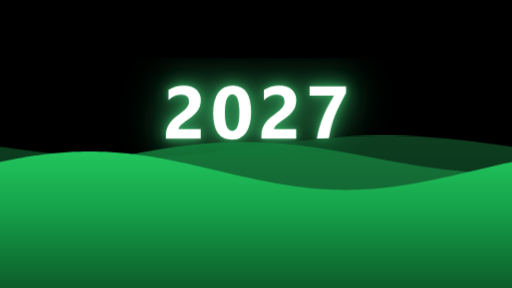
t = 0.00 s
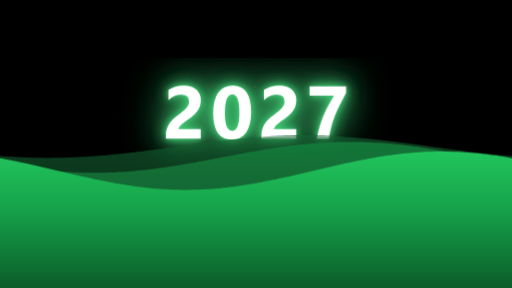
t = 1.25 s
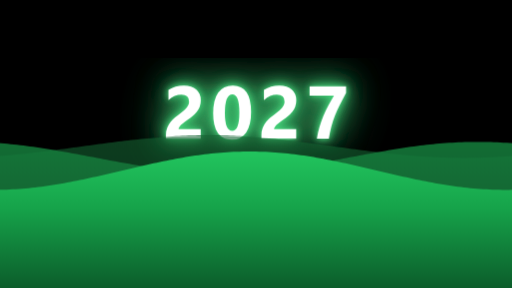
t = 2.75 s
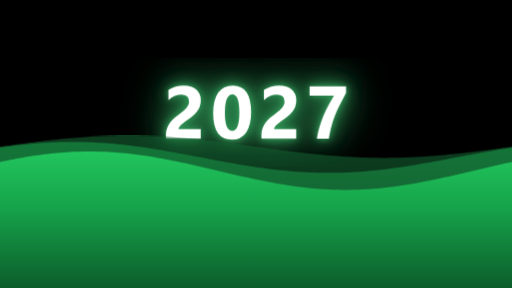
t = 4.00 s
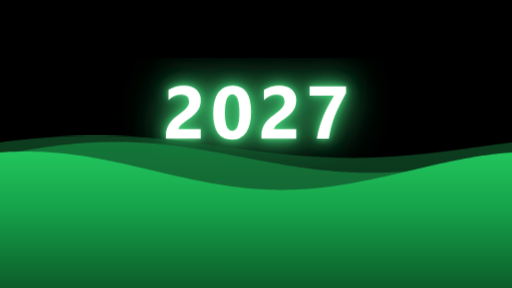
t = 4.50 s
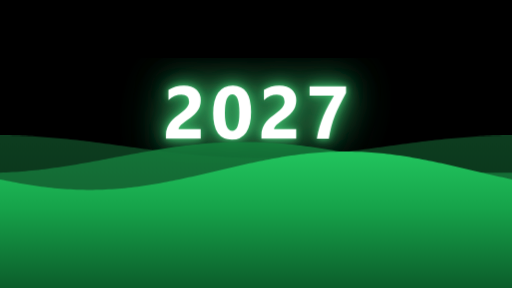
t = 6.00 s

The animated SVG that drew these frames (rendered in a browser with its animation timeline set to each time). Animation: 4 SMIL elements (animate=1,animateTransform=3); one cycle of 8.00 s, repeats indefinitely.

<svg xmlns="http://www.w3.org/2000/svg" viewBox="0 0 1920 1080" width="100%" height="100%" style="background-color: #000000;">
  <defs>
    <!-- Multi-stage Neon Glow Filter -->
    <filter id="neonGlow" x="-50%" y="-50%" width="200%" height="200%">
      <feGaussianBlur in="SourceGraphic" stdDeviation="12" result="blur1" />
      <feGaussianBlur in="SourceGraphic" stdDeviation="28" result="blur2" />
      <feGaussianBlur in="SourceGraphic" stdDeviation="60" result="blur3" />
      <feGaussianBlur in="SourceGraphic" stdDeviation="95" result="blur4" />
      <feMerge>
        <feMergeNode in="blur4" />
        <feMergeNode in="blur3" />
        <feMergeNode in="blur2" />
        <feMergeNode in="blur1" />
      </feMerge>
    </filter>

    <!-- Front Wave Gradient -->
    <linearGradient id="frontWaveGrad" x1="0%" y1="0%" x2="0%" y2="100%">
      <stop offset="0%" stop-color="#22c55e" stop-opacity="1" />
      <stop offset="30%" stop-color="#16a34a" stop-opacity="1" />
      <stop offset="100%" stop-color="#052e16" stop-opacity="1" />
    </linearGradient>

    <!-- Mid Wave Gradient -->
    <linearGradient id="midWaveGrad" x1="0%" y1="0%" x2="0%" y2="100%">
      <stop offset="0%" stop-color="#15803d" stop-opacity="0.85" />
      <stop offset="40%" stop-color="#166534" stop-opacity="0.9" />
      <stop offset="100%" stop-color="#022c13" stop-opacity="0.98" />
    </linearGradient>

    <!-- Back Wave Gradient -->
    <linearGradient id="backWaveGrad" x1="0%" y1="0%" x2="0%" y2="100%">
      <stop offset="0%" stop-color="#166534" stop-opacity="0.6" />
      <stop offset="100%" stop-color="#011f0d" stop-opacity="0.85" />
    </linearGradient>

    <!-- Reusable 2027 Text Glyph Path -->
    <g id="text2027">
      <path d="M429 262H1037V0H83V108Q83 218 120.0 305.5Q157 393 213.0 462.5Q269 532 335.5 585.5Q402 639 462 682Q525 727 572.5 768.0Q620 809 652.5 849.5Q685 890 701.0 931.5Q717 973 717 1020Q717 1112 665.0 1159.0Q613 1206 506 1206Q321 1206 152 1059V1337Q339 1458 574 1458Q683 1458 769.5 1429.5Q856 1401 916.0 1348.0Q976 1295 1007.5 1219.5Q1039 1144 1039 1051Q1039 952 1008.5 875.0Q978 798 927.5 735.0Q877 672 811.0 619.5Q745 567 674 518Q626 484 581.5 450.5Q537 417 503.0 384.5Q469 352 449.0 321.0Q429 290 429 262Z" transform="translate(610.89, 520.00) scale(0.13672, -0.13672)" />
      <path d="M581 -25Q69 -25 69 694Q69 1067 207.5 1262.5Q346 1458 609 1458Q1109 1458 1109 727Q1109 363 972.5 169.0Q836 -25 581 -25ZM595 1217Q390 1217 390 702Q390 217 591 217Q787 217 787 717Q787 1217 595 1217Z" transform="translate(789.95, 520.00) scale(0.13672, -0.13672)" />
      <path d="M429 262H1037V0H83V108Q83 218 120.0 305.5Q157 393 213.0 462.5Q269 532 335.5 585.5Q402 639 462 682Q525 727 572.5 768.0Q620 809 652.5 849.5Q685 890 701.0 931.5Q717 973 717 1020Q717 1112 665.0 1159.0Q613 1206 506 1206Q321 1206 152 1059V1337Q339 1458 574 1458Q683 1458 769.5 1429.5Q856 1401 916.0 1348.0Q976 1295 1007.5 1219.5Q1039 1144 1039 1051Q1039 952 1008.5 875.0Q978 798 927.5 735.0Q877 672 811.0 619.5Q745 567 674 518Q626 484 581.5 450.5Q537 417 503.0 384.5Q469 352 449.0 321.0Q429 290 429 262Z" transform="translate(969.00, 520.00) scale(0.13672, -0.13672)" />
      <path d="M1094 1252Q998 1079 922.0 927.5Q846 776 788.0 628.5Q730 481 689.0 328.5Q648 176 622 0H292Q320 167 366.0 322.0Q412 477 472.5 622.5Q533 768 606.5 906.0Q680 1044 762 1176H96V1434H1094Z" transform="translate(1148.05, 520.00) scale(0.13672, -0.13672)" />
    </g>
  </defs>

  <!-- Solid Black Background -->
  <rect width="1920" height="1080" fill="#000000" />

  <!-- 2027 Text Glow Layer (Neon pulse) -->
  <g fill="#4ade80" filter="url(#neonGlow)">
    <animate attributeName="opacity"
      values="0.7; 1; 0.82; 1; 0.7"
      keyTimes="0; 0.25; 0.5; 0.75; 1"
      dur="4s" repeatCount="indefinite"
      calcMode="spline"
      keySplines="0.4 0 0.2 1; 0.4 0 0.2 1; 0.4 0 0.2 1; 0.4 0 0.2 1" />
    <use href="#text2027" />
  </g>

  <!-- Crisp White 2027 Text -->
  <use href="#text2027" fill="#ffffff" />

  <!-- Bottom Waves Section: Already present and continuously flowing horizontally (No entrance jump/hide) -->
  <g>
    <!-- Layer 1: Back Wave -->
    <g fill="url(#backWaveGrad)">
      <path d="M -1920.00 550.00 L -1908.00 551.65 L -1896.00 553.30 L -1884.00 554.94 L -1872.00 556.57 L -1860.00 558.19 L -1848.00 559.80 L -1836.00 561.40 L -1824.00 562.98 L -1812.00 564.54 L -1800.00 566.07 L -1788.00 567.58 L -1776.00 569.07 L -1764.00 570.52 L -1752.00 571.94 L -1740.00 573.33 L -1728.00 574.69 L -1716.00 576.00 L -1704.00 577.28 L -1692.00 578.51 L -1680.00 579.70 L -1668.00 580.84 L -1656.00 581.94 L -1644.00 582.98 L -1632.00 583.98 L -1620.00 584.92 L -1608.00 585.81 L -1596.00 586.64 L -1584.00 587.42 L -1572.00 588.14 L -1560.00 588.80 L -1548.00 589.40 L -1536.00 589.94 L -1524.00 590.42 L -1512.00 590.84 L -1500.00 591.19 L -1488.00 591.48 L -1476.00 591.71 L -1464.00 591.87 L -1452.00 591.97 L -1440.00 592.00 L -1428.00 591.97 L -1416.00 591.87 L -1404.00 591.71 L -1392.00 591.48 L -1380.00 591.19 L -1368.00 590.84 L -1356.00 590.42 L -1344.00 589.94 L -1332.00 589.40 L -1320.00 588.80 L -1308.00 588.14 L -1296.00 587.42 L -1284.00 586.64 L -1272.00 585.81 L -1260.00 584.92 L -1248.00 583.98 L -1236.00 582.98 L -1224.00 581.94 L -1212.00 580.84 L -1200.00 579.70 L -1188.00 578.51 L -1176.00 577.28 L -1164.00 576.00 L -1152.00 574.69 L -1140.00 573.33 L -1128.00 571.94 L -1116.00 570.52 L -1104.00 569.07 L -1092.00 567.58 L -1080.00 566.07 L -1068.00 564.54 L -1056.00 562.98 L -1044.00 561.40 L -1032.00 559.80 L -1020.00 558.19 L -1008.00 556.57 L -996.00 554.94 L -984.00 553.30 L -972.00 551.65 L -960.00 550.00 L -948.00 548.35 L -936.00 546.70 L -924.00 545.06 L -912.00 543.43 L -900.00 541.81 L -888.00 540.20 L -876.00 538.60 L -864.00 537.02 L -852.00 535.46 L -840.00 533.93 L -828.00 532.42 L -816.00 530.93 L -804.00 529.48 L -792.00 528.06 L -780.00 526.67 L -768.00 525.31 L -756.00 524.00 L -744.00 522.72 L -732.00 521.49 L -720.00 520.30 L -708.00 519.16 L -696.00 518.06 L -684.00 517.02 L -672.00 516.02 L -660.00 515.08 L -648.00 514.19 L -636.00 513.36 L -624.00 512.58 L -612.00 511.86 L -600.00 511.20 L -588.00 510.60 L -576.00 510.06 L -564.00 509.58 L -552.00 509.16 L -540.00 508.81 L -528.00 508.52 L -516.00 508.29 L -504.00 508.13 L -492.00 508.03 L -480.00 508.00 L -468.00 508.03 L -456.00 508.13 L -444.00 508.29 L -432.00 508.52 L -420.00 508.81 L -408.00 509.16 L -396.00 509.58 L -384.00 510.06 L -372.00 510.60 L -360.00 511.20 L -348.00 511.86 L -336.00 512.58 L -324.00 513.36 L -312.00 514.19 L -300.00 515.08 L -288.00 516.02 L -276.00 517.02 L -264.00 518.06 L -252.00 519.16 L -240.00 520.30 L -228.00 521.49 L -216.00 522.72 L -204.00 524.00 L -192.00 525.31 L -180.00 526.67 L -168.00 528.06 L -156.00 529.48 L -144.00 530.93 L -132.00 532.42 L -120.00 533.93 L -108.00 535.46 L -96.00 537.02 L -84.00 538.60 L -72.00 540.20 L -60.00 541.81 L -48.00 543.43 L -36.00 545.06 L -24.00 546.70 L -12.00 548.35 L 0.00 550.00 L 12.00 551.65 L 24.00 553.30 L 36.00 554.94 L 48.00 556.57 L 60.00 558.19 L 72.00 559.80 L 84.00 561.40 L 96.00 562.98 L 108.00 564.54 L 120.00 566.07 L 132.00 567.58 L 144.00 569.07 L 156.00 570.52 L 168.00 571.94 L 180.00 573.33 L 192.00 574.69 L 204.00 576.00 L 216.00 577.28 L 228.00 578.51 L 240.00 579.70 L 252.00 580.84 L 264.00 581.94 L 276.00 582.98 L 288.00 583.98 L 300.00 584.92 L 312.00 585.81 L 324.00 586.64 L 336.00 587.42 L 348.00 588.14 L 360.00 588.80 L 372.00 589.40 L 384.00 589.94 L 396.00 590.42 L 408.00 590.84 L 420.00 591.19 L 432.00 591.48 L 444.00 591.71 L 456.00 591.87 L 468.00 591.97 L 480.00 592.00 L 492.00 591.97 L 504.00 591.87 L 516.00 591.71 L 528.00 591.48 L 540.00 591.19 L 552.00 590.84 L 564.00 590.42 L 576.00 589.94 L 588.00 589.40 L 600.00 588.80 L 612.00 588.14 L 624.00 587.42 L 636.00 586.64 L 648.00 585.81 L 660.00 584.92 L 672.00 583.98 L 684.00 582.98 L 696.00 581.94 L 708.00 580.84 L 720.00 579.70 L 732.00 578.51 L 744.00 577.28 L 756.00 576.00 L 768.00 574.69 L 780.00 573.33 L 792.00 571.94 L 804.00 570.52 L 816.00 569.07 L 828.00 567.58 L 840.00 566.07 L 852.00 564.54 L 864.00 562.98 L 876.00 561.40 L 888.00 559.80 L 900.00 558.19 L 912.00 556.57 L 924.00 554.94 L 936.00 553.30 L 948.00 551.65 L 960.00 550.00 L 972.00 548.35 L 984.00 546.70 L 996.00 545.06 L 1008.00 543.43 L 1020.00 541.81 L 1032.00 540.20 L 1044.00 538.60 L 1056.00 537.02 L 1068.00 535.46 L 1080.00 533.93 L 1092.00 532.42 L 1104.00 530.93 L 1116.00 529.48 L 1128.00 528.06 L 1140.00 526.67 L 1152.00 525.31 L 1164.00 524.00 L 1176.00 522.72 L 1188.00 521.49 L 1200.00 520.30 L 1212.00 519.16 L 1224.00 518.06 L 1236.00 517.02 L 1248.00 516.02 L 1260.00 515.08 L 1272.00 514.19 L 1284.00 513.36 L 1296.00 512.58 L 1308.00 511.86 L 1320.00 511.20 L 1332.00 510.60 L 1344.00 510.06 L 1356.00 509.58 L 1368.00 509.16 L 1380.00 508.81 L 1392.00 508.52 L 1404.00 508.29 L 1416.00 508.13 L 1428.00 508.03 L 1440.00 508.00 L 1452.00 508.03 L 1464.00 508.13 L 1476.00 508.29 L 1488.00 508.52 L 1500.00 508.81 L 1512.00 509.16 L 1524.00 509.58 L 1536.00 510.06 L 1548.00 510.60 L 1560.00 511.20 L 1572.00 511.86 L 1584.00 512.58 L 1596.00 513.36 L 1608.00 514.19 L 1620.00 515.08 L 1632.00 516.02 L 1644.00 517.02 L 1656.00 518.06 L 1668.00 519.16 L 1680.00 520.30 L 1692.00 521.49 L 1704.00 522.72 L 1716.00 524.00 L 1728.00 525.31 L 1740.00 526.67 L 1752.00 528.06 L 1764.00 529.48 L 1776.00 530.93 L 1788.00 532.42 L 1800.00 533.93 L 1812.00 535.46 L 1824.00 537.02 L 1836.00 538.60 L 1848.00 540.20 L 1860.00 541.81 L 1872.00 543.43 L 1884.00 545.06 L 1896.00 546.70 L 1908.00 548.35 L 1920.00 550.00 L 1932.00 551.65 L 1944.00 553.30 L 1956.00 554.94 L 1968.00 556.57 L 1980.00 558.19 L 1992.00 559.80 L 2004.00 561.40 L 2016.00 562.98 L 2028.00 564.54 L 2040.00 566.07 L 2052.00 567.58 L 2064.00 569.07 L 2076.00 570.52 L 2088.00 571.94 L 2100.00 573.33 L 2112.00 574.69 L 2124.00 576.00 L 2136.00 577.28 L 2148.00 578.51 L 2160.00 579.70 L 2172.00 580.84 L 2184.00 581.94 L 2196.00 582.98 L 2208.00 583.98 L 2220.00 584.92 L 2232.00 585.81 L 2244.00 586.64 L 2256.00 587.42 L 2268.00 588.14 L 2280.00 588.80 L 2292.00 589.40 L 2304.00 589.94 L 2316.00 590.42 L 2328.00 590.84 L 2340.00 591.19 L 2352.00 591.48 L 2364.00 591.71 L 2376.00 591.87 L 2388.00 591.97 L 2400.00 592.00 L 2412.00 591.97 L 2424.00 591.87 L 2436.00 591.71 L 2448.00 591.48 L 2460.00 591.19 L 2472.00 590.84 L 2484.00 590.42 L 2496.00 589.94 L 2508.00 589.40 L 2520.00 588.80 L 2532.00 588.14 L 2544.00 587.42 L 2556.00 586.64 L 2568.00 585.81 L 2580.00 584.92 L 2592.00 583.98 L 2604.00 582.98 L 2616.00 581.94 L 2628.00 580.84 L 2640.00 579.70 L 2652.00 578.51 L 2664.00 577.28 L 2676.00 576.00 L 2688.00 574.69 L 2700.00 573.33 L 2712.00 571.94 L 2724.00 570.52 L 2736.00 569.07 L 2748.00 567.58 L 2760.00 566.07 L 2772.00 564.54 L 2784.00 562.98 L 2796.00 561.40 L 2808.00 559.80 L 2820.00 558.19 L 2832.00 556.57 L 2844.00 554.94 L 2856.00 553.30 L 2868.00 551.65 L 2880.00 550.00 L 2892.00 548.35 L 2904.00 546.70 L 2916.00 545.06 L 2928.00 543.43 L 2940.00 541.81 L 2952.00 540.20 L 2964.00 538.60 L 2976.00 537.02 L 2988.00 535.46 L 3000.00 533.93 L 3012.00 532.42 L 3024.00 530.93 L 3036.00 529.48 L 3048.00 528.06 L 3060.00 526.67 L 3072.00 525.31 L 3084.00 524.00 L 3096.00 522.72 L 3108.00 521.49 L 3120.00 520.30 L 3132.00 519.16 L 3144.00 518.06 L 3156.00 517.02 L 3168.00 516.02 L 3180.00 515.08 L 3192.00 514.19 L 3204.00 513.36 L 3216.00 512.58 L 3228.00 511.86 L 3240.00 511.20 L 3252.00 510.60 L 3264.00 510.06 L 3276.00 509.58 L 3288.00 509.16 L 3300.00 508.81 L 3312.00 508.52 L 3324.00 508.29 L 3336.00 508.13 L 3348.00 508.03 L 3360.00 508.00 L 3372.00 508.03 L 3384.00 508.13 L 3396.00 508.29 L 3408.00 508.52 L 3420.00 508.81 L 3432.00 509.16 L 3444.00 509.58 L 3456.00 510.06 L 3468.00 510.60 L 3480.00 511.20 L 3492.00 511.86 L 3504.00 512.58 L 3516.00 513.36 L 3528.00 514.19 L 3540.00 515.08 L 3552.00 516.02 L 3564.00 517.02 L 3576.00 518.06 L 3588.00 519.16 L 3600.00 520.30 L 3612.00 521.49 L 3624.00 522.72 L 3636.00 524.00 L 3648.00 525.31 L 3660.00 526.67 L 3672.00 528.06 L 3684.00 529.48 L 3696.00 530.93 L 3708.00 532.42 L 3720.00 533.93 L 3732.00 535.46 L 3744.00 537.02 L 3756.00 538.60 L 3768.00 540.20 L 3780.00 541.81 L 3792.00 543.43 L 3804.00 545.06 L 3816.00 546.70 L 3828.00 548.35 L 3840.00 550.00 L 3840.00 1280.00 L -1920.00 1280.00 Z">
        <animateTransform
          attributeName="transform"
          type="translate"
          values="0 0; -1920 0"
          dur="8s"
          repeatCount="indefinite" />
      </path>
    </g>

    <!-- Layer 2: Mid Wave -->
    <g fill="url(#midWaveGrad)">
      <path d="M -1920.00 647.29 L -1908.00 646.89 L -1896.00 646.40 L -1884.00 645.82 L -1872.00 645.16 L -1860.00 644.42 L -1848.00 643.59 L -1836.00 642.67 L -1824.00 641.68 L -1812.00 640.60 L -1800.00 639.45 L -1788.00 638.23 L -1776.00 636.92 L -1764.00 635.55 L -1752.00 634.10 L -1740.00 632.59 L -1728.00 631.01 L -1716.00 629.37 L -1704.00 627.67 L -1692.00 625.91 L -1680.00 624.09 L -1668.00 622.22 L -1656.00 620.30 L -1644.00 618.34 L -1632.00 616.33 L -1620.00 614.28 L -1608.00 612.20 L -1596.00 610.07 L -1584.00 607.92 L -1572.00 605.74 L -1560.00 603.54 L -1548.00 601.32 L -1536.00 599.07 L -1524.00 596.82 L -1512.00 594.55 L -1500.00 592.28 L -1488.00 590.00 L -1476.00 587.72 L -1464.00 585.45 L -1452.00 583.18 L -1440.00 580.93 L -1428.00 578.68 L -1416.00 576.46 L -1404.00 574.26 L -1392.00 572.08 L -1380.00 569.93 L -1368.00 567.80 L -1356.00 565.72 L -1344.00 563.67 L -1332.00 561.66 L -1320.00 559.70 L -1308.00 557.78 L -1296.00 555.91 L -1284.00 554.09 L -1272.00 552.33 L -1260.00 550.63 L -1248.00 548.99 L -1236.00 547.41 L -1224.00 545.90 L -1212.00 544.45 L -1200.00 543.08 L -1188.00 541.77 L -1176.00 540.55 L -1164.00 539.40 L -1152.00 538.32 L -1140.00 537.33 L -1128.00 536.41 L -1116.00 535.58 L -1104.00 534.84 L -1092.00 534.18 L -1080.00 533.60 L -1068.00 533.11 L -1056.00 532.71 L -1044.00 532.40 L -1032.00 532.18 L -1020.00 532.04 L -1008.00 532.00 L -996.00 532.04 L -984.00 532.18 L -972.00 532.40 L -960.00 532.71 L -948.00 533.11 L -936.00 533.60 L -924.00 534.18 L -912.00 534.84 L -900.00 535.58 L -888.00 536.41 L -876.00 537.33 L -864.00 538.32 L -852.00 539.40 L -840.00 540.55 L -828.00 541.77 L -816.00 543.08 L -804.00 544.45 L -792.00 545.90 L -780.00 547.41 L -768.00 548.99 L -756.00 550.63 L -744.00 552.33 L -732.00 554.09 L -720.00 555.91 L -708.00 557.78 L -696.00 559.70 L -684.00 561.66 L -672.00 563.67 L -660.00 565.72 L -648.00 567.80 L -636.00 569.93 L -624.00 572.08 L -612.00 574.26 L -600.00 576.46 L -588.00 578.68 L -576.00 580.93 L -564.00 583.18 L -552.00 585.45 L -540.00 587.72 L -528.00 590.00 L -516.00 592.28 L -504.00 594.55 L -492.00 596.82 L -480.00 599.07 L -468.00 601.32 L -456.00 603.54 L -444.00 605.74 L -432.00 607.92 L -420.00 610.07 L -408.00 612.20 L -396.00 614.28 L -384.00 616.33 L -372.00 618.34 L -360.00 620.30 L -348.00 622.22 L -336.00 624.09 L -324.00 625.91 L -312.00 627.67 L -300.00 629.37 L -288.00 631.01 L -276.00 632.59 L -264.00 634.10 L -252.00 635.55 L -240.00 636.92 L -228.00 638.23 L -216.00 639.45 L -204.00 640.60 L -192.00 641.68 L -180.00 642.67 L -168.00 643.59 L -156.00 644.42 L -144.00 645.16 L -132.00 645.82 L -120.00 646.40 L -108.00 646.89 L -96.00 647.29 L -84.00 647.60 L -72.00 647.82 L -60.00 647.96 L -48.00 648.00 L -36.00 647.96 L -24.00 647.82 L -12.00 647.60 L 0.00 647.29 L 12.00 646.89 L 24.00 646.40 L 36.00 645.82 L 48.00 645.16 L 60.00 644.42 L 72.00 643.59 L 84.00 642.67 L 96.00 641.68 L 108.00 640.60 L 120.00 639.45 L 132.00 638.23 L 144.00 636.92 L 156.00 635.55 L 168.00 634.10 L 180.00 632.59 L 192.00 631.01 L 204.00 629.37 L 216.00 627.67 L 228.00 625.91 L 240.00 624.09 L 252.00 622.22 L 264.00 620.30 L 276.00 618.34 L 288.00 616.33 L 300.00 614.28 L 312.00 612.20 L 324.00 610.07 L 336.00 607.92 L 348.00 605.74 L 360.00 603.54 L 372.00 601.32 L 384.00 599.07 L 396.00 596.82 L 408.00 594.55 L 420.00 592.28 L 432.00 590.00 L 444.00 587.72 L 456.00 585.45 L 468.00 583.18 L 480.00 580.93 L 492.00 578.68 L 504.00 576.46 L 516.00 574.26 L 528.00 572.08 L 540.00 569.93 L 552.00 567.80 L 564.00 565.72 L 576.00 563.67 L 588.00 561.66 L 600.00 559.70 L 612.00 557.78 L 624.00 555.91 L 636.00 554.09 L 648.00 552.33 L 660.00 550.63 L 672.00 548.99 L 684.00 547.41 L 696.00 545.90 L 708.00 544.45 L 720.00 543.08 L 732.00 541.77 L 744.00 540.55 L 756.00 539.40 L 768.00 538.32 L 780.00 537.33 L 792.00 536.41 L 804.00 535.58 L 816.00 534.84 L 828.00 534.18 L 840.00 533.60 L 852.00 533.11 L 864.00 532.71 L 876.00 532.40 L 888.00 532.18 L 900.00 532.04 L 912.00 532.00 L 924.00 532.04 L 936.00 532.18 L 948.00 532.40 L 960.00 532.71 L 972.00 533.11 L 984.00 533.60 L 996.00 534.18 L 1008.00 534.84 L 1020.00 535.58 L 1032.00 536.41 L 1044.00 537.33 L 1056.00 538.32 L 1068.00 539.40 L 1080.00 540.55 L 1092.00 541.77 L 1104.00 543.08 L 1116.00 544.45 L 1128.00 545.90 L 1140.00 547.41 L 1152.00 548.99 L 1164.00 550.63 L 1176.00 552.33 L 1188.00 554.09 L 1200.00 555.91 L 1212.00 557.78 L 1224.00 559.70 L 1236.00 561.66 L 1248.00 563.67 L 1260.00 565.72 L 1272.00 567.80 L 1284.00 569.93 L 1296.00 572.08 L 1308.00 574.26 L 1320.00 576.46 L 1332.00 578.68 L 1344.00 580.93 L 1356.00 583.18 L 1368.00 585.45 L 1380.00 587.72 L 1392.00 590.00 L 1404.00 592.28 L 1416.00 594.55 L 1428.00 596.82 L 1440.00 599.07 L 1452.00 601.32 L 1464.00 603.54 L 1476.00 605.74 L 1488.00 607.92 L 1500.00 610.07 L 1512.00 612.20 L 1524.00 614.28 L 1536.00 616.33 L 1548.00 618.34 L 1560.00 620.30 L 1572.00 622.22 L 1584.00 624.09 L 1596.00 625.91 L 1608.00 627.67 L 1620.00 629.37 L 1632.00 631.01 L 1644.00 632.59 L 1656.00 634.10 L 1668.00 635.55 L 1680.00 636.92 L 1692.00 638.23 L 1704.00 639.45 L 1716.00 640.60 L 1728.00 641.68 L 1740.00 642.67 L 1752.00 643.59 L 1764.00 644.42 L 1776.00 645.16 L 1788.00 645.82 L 1800.00 646.40 L 1812.00 646.89 L 1824.00 647.29 L 1836.00 647.60 L 1848.00 647.82 L 1860.00 647.96 L 1872.00 648.00 L 1884.00 647.96 L 1896.00 647.82 L 1908.00 647.60 L 1920.00 647.29 L 1932.00 646.89 L 1944.00 646.40 L 1956.00 645.82 L 1968.00 645.16 L 1980.00 644.42 L 1992.00 643.59 L 2004.00 642.67 L 2016.00 641.68 L 2028.00 640.60 L 2040.00 639.45 L 2052.00 638.23 L 2064.00 636.92 L 2076.00 635.55 L 2088.00 634.10 L 2100.00 632.59 L 2112.00 631.01 L 2124.00 629.37 L 2136.00 627.67 L 2148.00 625.91 L 2160.00 624.09 L 2172.00 622.22 L 2184.00 620.30 L 2196.00 618.34 L 2208.00 616.33 L 2220.00 614.28 L 2232.00 612.20 L 2244.00 610.07 L 2256.00 607.92 L 2268.00 605.74 L 2280.00 603.54 L 2292.00 601.32 L 2304.00 599.07 L 2316.00 596.82 L 2328.00 594.55 L 2340.00 592.28 L 2352.00 590.00 L 2364.00 587.72 L 2376.00 585.45 L 2388.00 583.18 L 2400.00 580.93 L 2412.00 578.68 L 2424.00 576.46 L 2436.00 574.26 L 2448.00 572.08 L 2460.00 569.93 L 2472.00 567.80 L 2484.00 565.72 L 2496.00 563.67 L 2508.00 561.66 L 2520.00 559.70 L 2532.00 557.78 L 2544.00 555.91 L 2556.00 554.09 L 2568.00 552.33 L 2580.00 550.63 L 2592.00 548.99 L 2604.00 547.41 L 2616.00 545.90 L 2628.00 544.45 L 2640.00 543.08 L 2652.00 541.77 L 2664.00 540.55 L 2676.00 539.40 L 2688.00 538.32 L 2700.00 537.33 L 2712.00 536.41 L 2724.00 535.58 L 2736.00 534.84 L 2748.00 534.18 L 2760.00 533.60 L 2772.00 533.11 L 2784.00 532.71 L 2796.00 532.40 L 2808.00 532.18 L 2820.00 532.04 L 2832.00 532.00 L 2844.00 532.04 L 2856.00 532.18 L 2868.00 532.40 L 2880.00 532.71 L 2892.00 533.11 L 2904.00 533.60 L 2916.00 534.18 L 2928.00 534.84 L 2940.00 535.58 L 2952.00 536.41 L 2964.00 537.33 L 2976.00 538.32 L 2988.00 539.40 L 3000.00 540.55 L 3012.00 541.77 L 3024.00 543.08 L 3036.00 544.45 L 3048.00 545.90 L 3060.00 547.41 L 3072.00 548.99 L 3084.00 550.63 L 3096.00 552.33 L 3108.00 554.09 L 3120.00 555.91 L 3132.00 557.78 L 3144.00 559.70 L 3156.00 561.66 L 3168.00 563.67 L 3180.00 565.72 L 3192.00 567.80 L 3204.00 569.93 L 3216.00 572.08 L 3228.00 574.26 L 3240.00 576.46 L 3252.00 578.68 L 3264.00 580.93 L 3276.00 583.18 L 3288.00 585.45 L 3300.00 587.72 L 3312.00 590.00 L 3324.00 592.28 L 3336.00 594.55 L 3348.00 596.82 L 3360.00 599.07 L 3372.00 601.32 L 3384.00 603.54 L 3396.00 605.74 L 3408.00 607.92 L 3420.00 610.07 L 3432.00 612.20 L 3444.00 614.28 L 3456.00 616.33 L 3468.00 618.34 L 3480.00 620.30 L 3492.00 622.22 L 3504.00 624.09 L 3516.00 625.91 L 3528.00 627.67 L 3540.00 629.37 L 3552.00 631.01 L 3564.00 632.59 L 3576.00 634.10 L 3588.00 635.55 L 3600.00 636.92 L 3612.00 638.23 L 3624.00 639.45 L 3636.00 640.60 L 3648.00 641.68 L 3660.00 642.67 L 3672.00 643.59 L 3684.00 644.42 L 3696.00 645.16 L 3708.00 645.82 L 3720.00 646.40 L 3732.00 646.89 L 3744.00 647.29 L 3756.00 647.60 L 3768.00 647.82 L 3780.00 647.96 L 3792.00 648.00 L 3804.00 647.96 L 3816.00 647.82 L 3828.00 647.60 L 3840.00 647.29 L 3840.00 1280.00 L -1920.00 1280.00 Z">
        <animateTransform
          attributeName="transform"
          type="translate"
          values="-1920 0; 0 0"
          dur="6s"
          repeatCount="indefinite" />
      </path>
    </g>

    <!-- Layer 3: Front Wave -->
    <g fill="url(#frontWaveGrad)">
      <path d="M -1920.00 607.31 L -1908.00 604.82 L -1896.00 602.38 L -1884.00 600.00 L -1872.00 597.68 L -1860.00 595.43 L -1848.00 593.24 L -1836.00 591.13 L -1824.00 589.09 L -1812.00 587.13 L -1800.00 585.25 L -1788.00 583.46 L -1776.00 581.75 L -1764.00 580.13 L -1752.00 578.61 L -1740.00 577.18 L -1728.00 575.85 L -1716.00 574.61 L -1704.00 573.48 L -1692.00 572.45 L -1680.00 571.52 L -1668.00 570.70 L -1656.00 569.99 L -1644.00 569.38 L -1632.00 568.89 L -1620.00 568.50 L -1608.00 568.22 L -1596.00 568.06 L -1584.00 568.00 L -1572.00 568.06 L -1560.00 568.22 L -1548.00 568.50 L -1536.00 568.89 L -1524.00 569.38 L -1512.00 569.99 L -1500.00 570.70 L -1488.00 571.52 L -1476.00 572.45 L -1464.00 573.48 L -1452.00 574.61 L -1440.00 575.85 L -1428.00 577.18 L -1416.00 578.61 L -1404.00 580.13 L -1392.00 581.75 L -1380.00 583.46 L -1368.00 585.25 L -1356.00 587.13 L -1344.00 589.09 L -1332.00 591.13 L -1320.00 593.24 L -1308.00 595.43 L -1296.00 597.68 L -1284.00 600.00 L -1272.00 602.38 L -1260.00 604.82 L -1248.00 607.31 L -1236.00 609.86 L -1224.00 612.45 L -1212.00 615.08 L -1200.00 617.75 L -1188.00 620.46 L -1176.00 623.19 L -1164.00 625.95 L -1152.00 628.74 L -1140.00 631.54 L -1128.00 634.35 L -1116.00 637.17 L -1104.00 640.00 L -1092.00 642.83 L -1080.00 645.65 L -1068.00 648.46 L -1056.00 651.26 L -1044.00 654.05 L -1032.00 656.81 L -1020.00 659.54 L -1008.00 662.25 L -996.00 664.92 L -984.00 667.55 L -972.00 670.14 L -960.00 672.69 L -948.00 675.18 L -936.00 677.62 L -924.00 680.00 L -912.00 682.32 L -900.00 684.57 L -888.00 686.76 L -876.00 688.87 L -864.00 690.91 L -852.00 692.87 L -840.00 694.75 L -828.00 696.54 L -816.00 698.25 L -804.00 699.87 L -792.00 701.39 L -780.00 702.82 L -768.00 704.15 L -756.00 705.39 L -744.00 706.52 L -732.00 707.55 L -720.00 708.48 L -708.00 709.30 L -696.00 710.01 L -684.00 710.62 L -672.00 711.11 L -660.00 711.50 L -648.00 711.78 L -636.00 711.94 L -624.00 712.00 L -612.00 711.94 L -600.00 711.78 L -588.00 711.50 L -576.00 711.11 L -564.00 710.62 L -552.00 710.01 L -540.00 709.30 L -528.00 708.48 L -516.00 707.55 L -504.00 706.52 L -492.00 705.39 L -480.00 704.15 L -468.00 702.82 L -456.00 701.39 L -444.00 699.87 L -432.00 698.25 L -420.00 696.54 L -408.00 694.75 L -396.00 692.87 L -384.00 690.91 L -372.00 688.87 L -360.00 686.76 L -348.00 684.57 L -336.00 682.32 L -324.00 680.00 L -312.00 677.62 L -300.00 675.18 L -288.00 672.69 L -276.00 670.14 L -264.00 667.55 L -252.00 664.92 L -240.00 662.25 L -228.00 659.54 L -216.00 656.81 L -204.00 654.05 L -192.00 651.26 L -180.00 648.46 L -168.00 645.65 L -156.00 642.83 L -144.00 640.00 L -132.00 637.17 L -120.00 634.35 L -108.00 631.54 L -96.00 628.74 L -84.00 625.95 L -72.00 623.19 L -60.00 620.46 L -48.00 617.75 L -36.00 615.08 L -24.00 612.45 L -12.00 609.86 L 0.00 607.31 L 12.00 604.82 L 24.00 602.38 L 36.00 600.00 L 48.00 597.68 L 60.00 595.43 L 72.00 593.24 L 84.00 591.13 L 96.00 589.09 L 108.00 587.13 L 120.00 585.25 L 132.00 583.46 L 144.00 581.75 L 156.00 580.13 L 168.00 578.61 L 180.00 577.18 L 192.00 575.85 L 204.00 574.61 L 216.00 573.48 L 228.00 572.45 L 240.00 571.52 L 252.00 570.70 L 264.00 569.99 L 276.00 569.38 L 288.00 568.89 L 300.00 568.50 L 312.00 568.22 L 324.00 568.06 L 336.00 568.00 L 348.00 568.06 L 360.00 568.22 L 372.00 568.50 L 384.00 568.89 L 396.00 569.38 L 408.00 569.99 L 420.00 570.70 L 432.00 571.52 L 444.00 572.45 L 456.00 573.48 L 468.00 574.61 L 480.00 575.85 L 492.00 577.18 L 504.00 578.61 L 516.00 580.13 L 528.00 581.75 L 540.00 583.46 L 552.00 585.25 L 564.00 587.13 L 576.00 589.09 L 588.00 591.13 L 600.00 593.24 L 612.00 595.43 L 624.00 597.68 L 636.00 600.00 L 648.00 602.38 L 660.00 604.82 L 672.00 607.31 L 684.00 609.86 L 696.00 612.45 L 708.00 615.08 L 720.00 617.75 L 732.00 620.46 L 744.00 623.19 L 756.00 625.95 L 768.00 628.74 L 780.00 631.54 L 792.00 634.35 L 804.00 637.17 L 816.00 640.00 L 828.00 642.83 L 840.00 645.65 L 852.00 648.46 L 864.00 651.26 L 876.00 654.05 L 888.00 656.81 L 900.00 659.54 L 912.00 662.25 L 924.00 664.92 L 936.00 667.55 L 948.00 670.14 L 960.00 672.69 L 972.00 675.18 L 984.00 677.62 L 996.00 680.00 L 1008.00 682.32 L 1020.00 684.57 L 1032.00 686.76 L 1044.00 688.87 L 1056.00 690.91 L 1068.00 692.87 L 1080.00 694.75 L 1092.00 696.54 L 1104.00 698.25 L 1116.00 699.87 L 1128.00 701.39 L 1140.00 702.82 L 1152.00 704.15 L 1164.00 705.39 L 1176.00 706.52 L 1188.00 707.55 L 1200.00 708.48 L 1212.00 709.30 L 1224.00 710.01 L 1236.00 710.62 L 1248.00 711.11 L 1260.00 711.50 L 1272.00 711.78 L 1284.00 711.94 L 1296.00 712.00 L 1308.00 711.94 L 1320.00 711.78 L 1332.00 711.50 L 1344.00 711.11 L 1356.00 710.62 L 1368.00 710.01 L 1380.00 709.30 L 1392.00 708.48 L 1404.00 707.55 L 1416.00 706.52 L 1428.00 705.39 L 1440.00 704.15 L 1452.00 702.82 L 1464.00 701.39 L 1476.00 699.87 L 1488.00 698.25 L 1500.00 696.54 L 1512.00 694.75 L 1524.00 692.87 L 1536.00 690.91 L 1548.00 688.87 L 1560.00 686.76 L 1572.00 684.57 L 1584.00 682.32 L 1596.00 680.00 L 1608.00 677.62 L 1620.00 675.18 L 1632.00 672.69 L 1644.00 670.14 L 1656.00 667.55 L 1668.00 664.92 L 1680.00 662.25 L 1692.00 659.54 L 1704.00 656.81 L 1716.00 654.05 L 1728.00 651.26 L 1740.00 648.46 L 1752.00 645.65 L 1764.00 642.83 L 1776.00 640.00 L 1788.00 637.17 L 1800.00 634.35 L 1812.00 631.54 L 1824.00 628.74 L 1836.00 625.95 L 1848.00 623.19 L 1860.00 620.46 L 1872.00 617.75 L 1884.00 615.08 L 1896.00 612.45 L 1908.00 609.86 L 1920.00 607.31 L 1932.00 604.82 L 1944.00 602.38 L 1956.00 600.00 L 1968.00 597.68 L 1980.00 595.43 L 1992.00 593.24 L 2004.00 591.13 L 2016.00 589.09 L 2028.00 587.13 L 2040.00 585.25 L 2052.00 583.46 L 2064.00 581.75 L 2076.00 580.13 L 2088.00 578.61 L 2100.00 577.18 L 2112.00 575.85 L 2124.00 574.61 L 2136.00 573.48 L 2148.00 572.45 L 2160.00 571.52 L 2172.00 570.70 L 2184.00 569.99 L 2196.00 569.38 L 2208.00 568.89 L 2220.00 568.50 L 2232.00 568.22 L 2244.00 568.06 L 2256.00 568.00 L 2268.00 568.06 L 2280.00 568.22 L 2292.00 568.50 L 2304.00 568.89 L 2316.00 569.38 L 2328.00 569.99 L 2340.00 570.70 L 2352.00 571.52 L 2364.00 572.45 L 2376.00 573.48 L 2388.00 574.61 L 2400.00 575.85 L 2412.00 577.18 L 2424.00 578.61 L 2436.00 580.13 L 2448.00 581.75 L 2460.00 583.46 L 2472.00 585.25 L 2484.00 587.13 L 2496.00 589.09 L 2508.00 591.13 L 2520.00 593.24 L 2532.00 595.43 L 2544.00 597.68 L 2556.00 600.00 L 2568.00 602.38 L 2580.00 604.82 L 2592.00 607.31 L 2604.00 609.86 L 2616.00 612.45 L 2628.00 615.08 L 2640.00 617.75 L 2652.00 620.46 L 2664.00 623.19 L 2676.00 625.95 L 2688.00 628.74 L 2700.00 631.54 L 2712.00 634.35 L 2724.00 637.17 L 2736.00 640.00 L 2748.00 642.83 L 2760.00 645.65 L 2772.00 648.46 L 2784.00 651.26 L 2796.00 654.05 L 2808.00 656.81 L 2820.00 659.54 L 2832.00 662.25 L 2844.00 664.92 L 2856.00 667.55 L 2868.00 670.14 L 2880.00 672.69 L 2892.00 675.18 L 2904.00 677.62 L 2916.00 680.00 L 2928.00 682.32 L 2940.00 684.57 L 2952.00 686.76 L 2964.00 688.87 L 2976.00 690.91 L 2988.00 692.87 L 3000.00 694.75 L 3012.00 696.54 L 3024.00 698.25 L 3036.00 699.87 L 3048.00 701.39 L 3060.00 702.82 L 3072.00 704.15 L 3084.00 705.39 L 3096.00 706.52 L 3108.00 707.55 L 3120.00 708.48 L 3132.00 709.30 L 3144.00 710.01 L 3156.00 710.62 L 3168.00 711.11 L 3180.00 711.50 L 3192.00 711.78 L 3204.00 711.94 L 3216.00 712.00 L 3228.00 711.94 L 3240.00 711.78 L 3252.00 711.50 L 3264.00 711.11 L 3276.00 710.62 L 3288.00 710.01 L 3300.00 709.30 L 3312.00 708.48 L 3324.00 707.55 L 3336.00 706.52 L 3348.00 705.39 L 3360.00 704.15 L 3372.00 702.82 L 3384.00 701.39 L 3396.00 699.87 L 3408.00 698.25 L 3420.00 696.54 L 3432.00 694.75 L 3444.00 692.87 L 3456.00 690.91 L 3468.00 688.87 L 3480.00 686.76 L 3492.00 684.57 L 3504.00 682.32 L 3516.00 680.00 L 3528.00 677.62 L 3540.00 675.18 L 3552.00 672.69 L 3564.00 670.14 L 3576.00 667.55 L 3588.00 664.92 L 3600.00 662.25 L 3612.00 659.54 L 3624.00 656.81 L 3636.00 654.05 L 3648.00 651.26 L 3660.00 648.46 L 3672.00 645.65 L 3684.00 642.83 L 3696.00 640.00 L 3708.00 637.17 L 3720.00 634.35 L 3732.00 631.54 L 3744.00 628.74 L 3756.00 625.95 L 3768.00 623.19 L 3780.00 620.46 L 3792.00 617.75 L 3804.00 615.08 L 3816.00 612.45 L 3828.00 609.86 L 3840.00 607.31 L 3840.00 1280.00 L -1920.00 1280.00 Z">
        <animateTransform
          attributeName="transform"
          type="translate"
          values="0 0; -1920 0"
          dur="4s"
          repeatCount="indefinite" />
      </path>
    </g>
  </g>
</svg>
